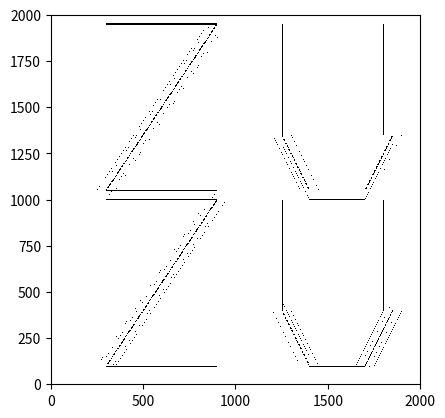

The matplotlib source for this figure:
import numpy as np
import matplotlib.pyplot as plt
from matplotlib import colors as c

plt.ioff()

size = 2001

l_size = 901
x_space = 50
y_space = 50

offset_size = 3
density = 50
x_o = 300
y_o = 50

def draw_a(size, canvas, corner):

    apex = (corner[1], corner[0] + int(size/2))

    canvas[apex] = 1

    a_legs = dict()

    for x in range(2):
        a_legs[x] = []


    for x in range(size - 1):

        if x % 2 == 0:

            a_legs[0].append((apex[0] + 1 + x, apex[1] - 1 - int(x/2)))
            a_legs[1].append((apex[0] + 1 + x, apex[1] + 1 + int(x/2)))

        else:

            a_legs[0].append((apex[0] + 1 + x, apex[1] - 1 -int(x/2)))
            a_legs[1].append((apex[0] + 1 + x, apex[1] + 1 + int(x/2)))

    for x in range(2):
        for a in a_legs[x]:
            canvas[a] = 1

    canvas[a_legs[0][int(len(a_legs[0])/2)][0], a_legs[0][int(len(a_legs[0])/2)][1]:a_legs[1][int(len(a_legs[1])/2)][1]] = 1

def draw_b(size, canvas, corner):

    canvas[corner[1]:corner[1] + size, corner[0]] = 1

    canvas[corner[1], corner[0]:corner[0] + int(size/4)] = 1
    canvas[corner[1] + int(size/2), corner[0]:corner[0] + int(size/4)] = 1
    canvas[corner[1] + size - 1, corner[0]:corner[0] + int(size/4)] = 1

    for x in range(int(size/4) + 1):

        canvas[corner[1] + x, corner[0] + int(size/4) + int(x/2)] = 1
        canvas[corner[1] + int(size/2) - x, corner[0] + int(size/4) + int(x/2)] = 1

        canvas[corner[1] + x + int(size/2), corner[0] + int(size/4) + int(x/2)] = 1
        canvas[corner[1] + int(size) - x - 1, corner[0] + int(size/4) + int(x/2)] = 1

def draw_c(size, canvas, corner):

    for x in range(int(size/3) + 1):

        canvas[corner[1] + int(size/3) - x, corner[0] + int(x/2)] = 1
        canvas[corner[1] + int(size/3 * 2) + x, corner[0] + int(x/2)] = 1

        canvas[corner[1] + int(size/3) + x, corner[0]] = 1


    for x in range(int(size/3) + 2):

        canvas[corner[1], corner[0] + int(size/3/2) + x] = 1
        canvas[corner[1] + size - 1, corner[0] + int(size/3/2) + x] = 1

def draw_d(size, canvas, corner):

    canvas[corner[1]:corner[1] + size, corner[0]] = 1

    d_coord_0 = (corner[1], corner[0] + int(size/3))
    d_coord_1 = (corner[1] + size - 1, corner[0]+ int(size/3))

    canvas[d_coord_0] = 1
    canvas[d_coord_1] = 1

    canvas[corner[1], corner[0]:corner[0] + int(size/3)] = 1
    canvas[corner[1] + size - 1, corner[0]:corner[0] + int(size/3)] = 1


    d_legs = dict()

    for x in range(2):
        d_legs[x] = []

    for x in range(int(size/3)):

        if x == 0:

            d_legs[0].append(d_coord_0)
            d_legs[1].append(d_coord_1)

        d_legs[0].append((d_coord_0[0] + 1 + x, d_coord_0[1] + 1 + x))
        d_legs[1].append((d_coord_1[0] - 1 - x, d_coord_1[1] + 1 + x))

    # print(d_legs[0])
    # print(d_legs[1])

    for k in d_legs[0]:
        canvas[k] = 1

    for k in d_legs[1]:
        canvas[k] = 1

    canvas[d_legs[0][-1][0]:d_legs[1][-1][0], d_legs[0][-1][1]] = 1

def draw_e(size, canvas, corner):

    canvas[corner[1]:corner[1] + size - 1, corner[0]] = 1
    canvas[corner[1], corner[0]:corner[0] + int(size/3)] = 1
    canvas[corner[1] + int(size/2), corner[0]:corner[0] + int(size/4)] = 1
    canvas[corner[1] + size - 1, corner[0]:corner[0] + int(size/3)] = 1

def draw_f(size, canvas, corner):

    canvas[corner[1]:corner[1] + size - 1, corner[0]] = 1
    canvas[corner[1], corner[0]:corner[0] + int(size/3)] = 1
    canvas[corner[1] + int(size/2), corner[0]:corner[0] + int(size/4)] = 1

def draw_g(size, canvas, corner):

    canvas[corner[1] + int(size/3 * 2), corner[0] + int(size/3):corner[0] + int(size/3 * 2)] = 1

    for x in range(int(size/3) + 1):

        canvas[corner[1] + int(size/3) - x, corner[0] + int(x/2)] = 1
        canvas[corner[1] + int(size/3 * 2) + x, corner[0] + int(x/2)] = 1
        canvas[corner[1] + int(size/3 * 2) + x, corner[0] - int(x/2) + int(size/3 * 2)] = 1

        canvas[corner[1] + int(size/3) + x, corner[0]] = 1

    for x in range(int(size/3) + 2):

        canvas[corner[1], corner[0] + int(size/3/2) + x] = 1
        canvas[corner[1] + size - 1, corner[0] + int(size/3/2) + x] = 1

def draw_h(size, canvas, corner):

    canvas[corner[1]:corner[1] + size, corner[0]] = 1
    canvas[corner[1]:corner[1] + size, corner[0] + int(size/2)] = 1
    canvas[corner[1] + int(size/2), corner[0]:corner[0] + int(size/2)] = 1

def draw_i(size, canvas, corner):

    canvas[corner[1], corner[0] + int(size/4):corner[0] + size - int(size/4)] = 1
    canvas[corner[1] + size - 1, corner[0] + int(size/4):corner[0] + size - int(size/4)] = 1
    canvas[corner[1]:corner[1] + size - 1, corner[0] + int(size/2)] = 1

def draw_j(size, canvas, corner):

    for x in range(int(size/3) + 1):

        canvas[corner[1] + int(size/3 * 2) + x, corner[0] + int(x/2)] = 1
        canvas[corner[1] + int(size/3 * 2) + x, corner[0] - int(x/2) + int(size/3 * 2)] = 1

    for x in range(int(size/3*2)):
        canvas[corner[1] + x, corner[0] + int(size/3 * 2)] = 1

    for x in range(int(size/3) + 2):

        canvas[corner[1] + size - 1, corner[0] + int(size/3/2) + x] = 1

def draw_k(size, canvas, corner):

    canvas[corner[1]:corner[1] + size, corner[0]] = 1

    k_coord_0 = (corner[1] + int(size/2), corner[0] + 1)

    canvas[k_coord_0] = 1

    k_legs = dict()

    for x in range(2):
        k_legs[x] = []

    for x in range(int(size/2)):

        if x == 0:

            k_legs[0].append(k_coord_0)
            k_legs[1].append(k_coord_0)

        k_legs[0].append((k_coord_0[0] + 1 + x, k_coord_0[1] + 1 + x))
        k_legs[1].append((k_coord_0[0] - 1 - x, k_coord_0[1] + 1 + x))

    # print(k_legs[0])
    # print(k_legs[1])

    for k in k_legs[0]:
        canvas[k] = 1

    for k in k_legs[1]:
        canvas[k] = 1

def draw_l(size, canvas, corner):
    canvas[corner[1]:corner[1] + size - 1, corner[0]] = 1
    canvas[corner[1] + size - 1, corner[0]:corner[0] + int(size / 2)] = 1

def draw_m(size, canvas, corner):

    canvas[corner[1]:corner[1] + size, corner[0]] = 1
    canvas[corner[1]:corner[1] + size, corner[0] + size - 1] = 1

    apex = (corner[1] + size - 1, corner[0] + int(size/2))

    canvas[apex] = 1

    m_legs = dict()

    for x in range(2):
        m_legs[x] = []

    for x in range(size - 2):

        if x % 2 == 0:

            m_legs[0].append((apex[0] - 1 - x, apex[1] - 1 - int(x/2)))
            m_legs[1].append((apex[0] - 1 - x, apex[1] + 1 + int(x/2)))

        else:

            m_legs[0].append((apex[0] - 1 - x, apex[1] - 1 -int(x/2)))
            m_legs[1].append((apex[0] - 1 - x, apex[1] + 1 + int(x/2)))

    for x in range(2):
        for m in m_legs[x]:
            canvas[m] = 1

def draw_n(size, canvas, corner):

    canvas[corner[1]:corner[1] + size - 1, corner[0]] = 1
    canvas[corner[1]:corner[1] + size - 1, corner[0] + int(size/2)] = 1

    for x in range(size - 1):

        canvas[corner[1] + x, corner[0] + int(x/2)] = 1

def draw_o(size, canvas, corner):

    for x in range(int(size/3) + 1):

        canvas[corner[1] + int(size/3) - x, corner[0] + int(x/2)] = 1
        canvas[corner[1] + int(size/3 * 2) + x, corner[0] + int(x/2)] = 1
        canvas[corner[1] + int(size/3) - x, corner[0] - int(x/2) + int(size/3 * 2)] = 1
        canvas[corner[1] + int(size/3 * 2) + x, corner[0] - int(x/2) + int(size/3 * 2)] = 1


        canvas[corner[1] + int(size/3) + x, corner[0]] = 1
        canvas[corner[1] + int(size/3) + x, corner[0] + int(size/3 * 2)] = 1

    for x in range(int(size/3) + 2):

        canvas[corner[1], corner[0] + int(size/3/2) + x] = 1
        canvas[corner[1] + size - 1, corner[0] + int(size/3/2) + x] = 1

def draw_p(size, canvas, corner):

    canvas[corner[1]:corner[1] + size, corner[0]] = 1

    canvas[corner[1], corner[0]:corner[0] + int(size/4)] = 1
    canvas[corner[1] + int(size/2), corner[0]:corner[0] + int(size/4)] = 1

    for x in range(int(size/4) + 1):

        canvas[corner[1] + x, corner[0] + int(size/4) + int(x/2)] = 1
        canvas[corner[1] + int(size/2) - x, corner[0] + int(size/4) + int(x/2)] = 1

def draw_q(size, canvas, corner):

    for x in range(int(size/3) + 1):

        canvas[corner[1] + int(size/3) - x, corner[0] + int(x/2)] = 1
        canvas[corner[1] + int(size/3 * 2) + x, corner[0] + int(x/2)] = 1
        canvas[corner[1] + int(size/3) - x, corner[0] - int(x/2) + int(size/3 * 2)] = 1
        canvas[corner[1] + int(size/3 * 2) + x, corner[0] - int(x/2) + int(size/3 * 2)] = 1
        canvas[corner[1] + int(size/3 * 2) + x, corner[0] + int(x/2) + int(size/3) + int(size/3/2)] = 1

        canvas[corner[1] + int(size/3) + x, corner[0]] = 1
        canvas[corner[1] + int(size/3) + x, corner[0] + int(size/3 * 2)] = 1

    for x in range(int(size/3) + 2):

        canvas[corner[1], corner[0] + int(size/3/2) + x] = 1
        canvas[corner[1] + size - 1, corner[0] + int(size/3/2) + x] = 1

def draw_r(size, canvas, corner):

    canvas[corner[1]:corner[1] + size, corner[0]] = 1

    r_coord_0 = (corner[1] + int(size/2), corner[0] + 1)
    r_coord_1 = (corner[1], corner[0] + 1)
    r_coord_2 = (corner[1] + int(size/2), corner[0] + 1 + int(size/5))
    r_coord_3 = (corner[1], corner[0] + 1 + int(size/5))

    # print(r_coord_1)
    # print(r_coord_2)


    canvas[corner[1], corner[0]:corner[0] + int(size/4)] = 1
    canvas[corner[1] + int(size/2), corner[0]:corner[0] + int(size/4)] = 1


    r_legs = dict()

    for x in range(3):
        r_legs[x] = []

    for x in range(int(size/2) + 1):

        canvas[corner[1] + int(size/2) + x, corner[0] + int(size/5) + int(x/2)] = 1

    for x in range(int(size/4) + 1):

        canvas[corner[1] + x, corner[0] + int(size/4) + int(x/2)] = 1
        canvas[corner[1] + int(size/2) - x, corner[0] + int(size/4) + int(x/2)] = 1

def draw_s(size, canvas, corner):

    canvas[corner[1] + int(size/6):corner[1] + int(size/6) * 2, corner[0]] = 1
    canvas[corner[1] + int(size/6) * 4:corner[1] + int(size/6) * 5, corner[0] + int(size/2)] = 1
    canvas[corner[1], corner[0] + int(size/6):corner[0] + int(size/2)] = 1
    canvas[corner[1] + size - 1, corner[0]:corner[0] + int(size/2) - int(size/6)] = 1

    for x in range(int(size/2)):
        canvas[corner[1] + int(size/6) * 2 + int(5 * x/6) - 1, corner[0] + x] = 1

    for x in range(int(size/6)):

        canvas[corner[1] + int(size/6) - x, corner[0] + x] = 1
        canvas[corner[1] + int(size/6) * 5 + x, corner[0] + int(size/2) - x - 1] = 1

def draw_t(size, canvas, corner):

    canvas[corner[1]:corner[1] + size, corner[0] + int(size/2)] = 1
    canvas[corner[1], corner[0] + int(size/5):corner[0] + size - int(size/5)] = 1

def draw_u(size, canvas, corner):

    for x in range(int(size/3) + 1):

        canvas[corner[1] + int(size/3 * 2) + x, corner[0] + int(x/2)] = 1
        canvas[corner[1] + int(size/3 * 2) + x, corner[0] - int(x/2) + int(size/3 * 2)] = 1

    for x in range(int(size/3*2)):
        canvas[corner[1] + x, corner[0]] = 1
        canvas[corner[1] + x, corner[0] + int(size/3 * 2)] = 1

    for x in range(int(size/3) + 2):

        canvas[corner[1] + size - 1, corner[0] + int(size/3/2) + x] = 1

def draw_v(size, canvas, corner):

    for x in range(size - 1):
        canvas[corner[1] + x, corner[0] + int(x/3)] = 1
        canvas[corner[1] + x, corner[0] + int(size/3*2) - int(x/3) - 1] = 1

def draw_w(size, canvas, corner):

    for x in range(size):

        canvas[corner[1] + x, corner[0] + int(x/4)] = 1
        canvas[corner[1] + x, corner[0] + int(size/2) - int(x/4)] = 1
        canvas[corner[1] + x, corner[0] + int(x/4) + int(size/2)] = 1
        canvas[corner[1] + x, corner[0] + int(size) - int(x/4) - 1] = 1

def draw_x(size, canvas, corner):

    for x in range(size - 1):
        canvas[corner[1] + x, corner[0] + int(x/2)] = 1
        canvas[corner[1] + x, corner[0] + int(size/2) - int(x/2) - 1] = 1

def draw_y(size, canvas, corner):

    canvas[corner[1] + int(size/2):corner[1] + int(size), corner[0] + int(size/2)] = 1

    for x in range(int(size/2)):
        canvas[corner[1] + x, corner[0] + int(size/4) + int(x/2)] = 1
        canvas[corner[1] + x, corner[0] + int(size/4*3) - int(x/2)] = 1

def draw_z(size, canvas, corner):
    canvas[corner[1], corner[0]:corner[0] + int(size/3*2)] = 1
    canvas[corner[1] + size - 1, corner[0]:corner[0] + int(size/3*2)] = 1

    for x in range(size):
        canvas[corner[1] + x, corner[0] + int(size/3*2) - int(2*x/3)] = 1



def breathe(size, l_size, space, offset_size, density, x_o, y_o):

    canvas = np.zeros((size, size), dtype='int8')

    def draw_b(size, canvas, corner):

        canvas[corner[1]:corner[1] + size, corner[0]] = 1

        canvas[corner[1], corner[0]:corner[0] + int(size / 4)] = 1
        canvas[corner[1] + int(size / 2), corner[0]:corner[0] + int(size / 4)] = 1
        canvas[corner[1] + size - 1, corner[0]:corner[0] + int(size / 4)] = 1

        for x in range(int(size / 4) + 1):
            canvas[corner[1] + x, corner[0] + int(size / 4) + int(x / 2)] = 1
            canvas[corner[1] + int(size / 2) - x, corner[0] + int(size / 4) + int(x / 2)] = 1

            canvas[corner[1] + x + int(size / 2), corner[0] + int(size / 4) + int(x / 2)] = 1
            canvas[corner[1] + int(size) - x - 1, corner[0] + int(size / 4) + int(x / 2)] = 1

    def draw_r(size, canvas, corner):

        canvas[corner[1]:corner[1] + size, corner[0]] = 1

        r_coord_0 = (corner[1] + int(size / 2), corner[0] + 1)
        r_coord_1 = (corner[1], corner[0] + 1)
        r_coord_2 = (corner[1] + int(size / 2), corner[0] + 1 + int(size / 5))
        r_coord_3 = (corner[1], corner[0] + 1 + int(size / 5))

        # print(r_coord_1)
        # print(r_coord_2)

        canvas[corner[1], corner[0]:corner[0] + int(size / 4)] = 1
        canvas[corner[1] + int(size / 2), corner[0]:corner[0] + int(size / 4)] = 1

        r_legs = dict()

        for x in range(3):
            r_legs[x] = []

        for x in range(int(size / 2) + 1):
            canvas[corner[1] + int(size / 2) + x, corner[0] + int(size / 5) + int(x / 2)] = 1

        for x in range(int(size / 4) + 1):
            canvas[corner[1] + x, corner[0] + int(size / 4) + int(x / 2)] = 1
            canvas[corner[1] + int(size / 2) - x, corner[0] + int(size / 4) + int(x / 2)] = 1

    def draw_e(size, canvas, corner):

        canvas[corner[1]:corner[1] + size - 1, corner[0]] = 1
        canvas[corner[1], corner[0]:corner[0] + int(size / 2)] = 1
        canvas[corner[1] + int(size / 2), corner[0]:corner[0] + int(size / 3)] = 1
        canvas[corner[1] + size - 1, corner[0]:corner[0] + int(size / 2)] = 1

    def draw_a(size, canvas, corner):

        apex = (corner[1], corner[0] + int(size / 2))

        canvas[apex] = 1

        a_legs = dict()

        for x in range(2):
            a_legs[x] = []

        for x in range(size - 1):

            if x % 2 == 0:

                a_legs[0].append((apex[0] + 1 + x, apex[1] - 1 - int(x / 2)))
                a_legs[1].append((apex[0] + 1 + x, apex[1] + 1 + int(x / 2)))

            else:

                a_legs[0].append((apex[0] + 1 + x, apex[1] - 1 - int(x / 2)))
                a_legs[1].append((apex[0] + 1 + x, apex[1] + 1 + int(x / 2)))

        for x in range(2):
            for a in a_legs[x]:
                canvas[a] = 1

        canvas[a_legs[0][int(len(a_legs[0]) / 2)][0],
        a_legs[0][int(len(a_legs[0]) / 2)][1]:a_legs[1][int(len(a_legs[1]) / 2)][1]] = 1

    def draw_t(size, canvas, corner):

        canvas[corner[1]:corner[1] + size, corner[0] + int(size / 2)] = 1
        canvas[corner[1], corner[0] + int(size / 5):corner[0] + size - int(size / 5)] = 1

    def draw_h(size, canvas, corner):

        canvas[corner[1]:corner[1] + size, corner[0]] = 1
        canvas[corner[1]:corner[1] + size, corner[0] + int(size / 2)] = 1
        canvas[corner[1] + int(size / 2), corner[0]:corner[0] + int(size / 2)] = 1

    for offset in range(0, offset_size, density):

        draw_b(l_size, canvas, (x_o + offset + space, y_o))
        draw_r(l_size, canvas, (x_o + offset + space + l_size, y_o))
        draw_e(l_size, canvas, (x_o + offset + space + l_size * 2, y_o))
        draw_a(l_size, canvas, (x_o + offset + space + l_size * 3, y_o))
        draw_t(l_size, canvas, (x_o + offset + space + l_size * 4, y_o))
        draw_h(l_size, canvas, (x_o + offset + space + l_size * 5, y_o))
        draw_e(l_size, canvas, (x_o + offset + space + l_size * 6, y_o))

        draw_b(l_size, canvas, (x_o - offset + space, y_o))
        draw_r(l_size, canvas, (x_o - offset + space + l_size, y_o))
        draw_e(l_size, canvas, (x_o - offset + space + l_size * 2, y_o))
        draw_a(l_size, canvas, (x_o - offset + space + l_size * 3, y_o))
        draw_t(l_size, canvas, (x_o - offset + space + l_size * 4, y_o))
        draw_h(l_size, canvas, (x_o - offset + space + l_size * 5, y_o))
        draw_e(l_size, canvas, (x_o - offset + space + l_size * 6, y_o))

        draw_b(l_size, canvas, (x_o + space, y_o + offset))
        draw_r(l_size, canvas, (x_o + space + l_size, y_o + offset))
        draw_e(l_size, canvas, (x_o + space + l_size * 2, y_o + offset))
        draw_a(l_size, canvas, (x_o + space + l_size * 3, y_o + offset))
        draw_t(l_size, canvas, (x_o + space + l_size * 4, y_o + offset))
        draw_h(l_size, canvas, (x_o + space + l_size * 5, y_o + offset))
        draw_e(l_size, canvas, (x_o + space + l_size * 6, y_o + offset))

        draw_b(l_size, canvas, (x_o + space, y_o - offset))
        draw_r(l_size, canvas, (x_o + space + l_size, y_o - offset))
        draw_e(l_size, canvas, (x_o + space + l_size * 2, y_o - offset))
        draw_a(l_size, canvas, (x_o + space + l_size * 3, y_o - offset))
        draw_t(l_size, canvas, (x_o + space + l_size * 4, y_o - offset))
        draw_h(l_size, canvas, (x_o + space + l_size * 5, y_o - offset))
        draw_e(l_size, canvas, (x_o + space + l_size * 6, y_o - offset))

    return canvas

# canvas = breathe(size, l_size, space, 10, 2, 10, 20)

def canvas_write(message, size, l_size, x_space, y_space, offset_size, density, x_o, y_o, canvas = 0):

    def draw_a(size, canvas, corner):

        apex = (corner[1], corner[0] + int(size / 2))

        canvas[apex] = 1

        a_legs = dict()

        for x in range(2):
            a_legs[x] = []

        for x in range(size - 1):

            if x % 2 == 0:

                a_legs[0].append((apex[0] + 1 + x, apex[1] - 1 - int(x / 2)))
                a_legs[1].append((apex[0] + 1 + x, apex[1] + 1 + int(x / 2)))

            else:

                a_legs[0].append((apex[0] + 1 + x, apex[1] - 1 - int(x / 2)))
                a_legs[1].append((apex[0] + 1 + x, apex[1] + 1 + int(x / 2)))

        for x in range(2):
            for a in a_legs[x]:
                canvas[a] = 1

        canvas[a_legs[0][int(len(a_legs[0]) / 2)][0],
        a_legs[0][int(len(a_legs[0]) / 2)][1]:a_legs[1][int(len(a_legs[1]) / 2)][1]] = 1

    def draw_b(size, canvas, corner):

        canvas[corner[1]:corner[1] + size, corner[0]] = 1

        canvas[corner[1], corner[0]:corner[0] + int(size / 4)] = 1
        canvas[corner[1] + int(size / 2), corner[0]:corner[0] + int(size / 4)] = 1
        canvas[corner[1] + size - 1, corner[0]:corner[0] + int(size / 4)] = 1

        for x in range(int(size / 4) + 1):
            canvas[corner[1] + x, corner[0] + int(size / 4) + int(x / 2)] = 1
            canvas[corner[1] + int(size / 2) - x, corner[0] + int(size / 4) + int(x / 2)] = 1

            canvas[corner[1] + x + int(size / 2), corner[0] + int(size / 4) + int(x / 2)] = 1
            canvas[corner[1] + int(size) - x - 1, corner[0] + int(size / 4) + int(x / 2)] = 1

    def draw_c(size, canvas, corner):

        for x in range(int(size / 3) + 1):
            canvas[corner[1] + int(size / 3) - x, corner[0] + int(x / 2)] = 1
            canvas[corner[1] + int(size / 3 * 2) + x, corner[0] + int(x / 2)] = 1

            canvas[corner[1] + int(size / 3) + x, corner[0]] = 1

        for x in range(int(size / 3) + 2):
            canvas[corner[1], corner[0] + int(size / 3 / 2) + x] = 1
            canvas[corner[1] + size - 1, corner[0] + int(size / 3 / 2) + x] = 1

    def draw_d(size, canvas, corner):

        canvas[corner[1]:corner[1] + size, corner[0]] = 1

        d_coord_0 = (corner[1], corner[0] + int(size / 3))
        d_coord_1 = (corner[1] + size - 1, corner[0] + int(size / 3))

        canvas[d_coord_0] = 1
        canvas[d_coord_1] = 1

        canvas[corner[1], corner[0]:corner[0] + int(size / 3)] = 1
        canvas[corner[1] + size - 1, corner[0]:corner[0] + int(size / 3)] = 1

        d_legs = dict()

        for x in range(2):
            d_legs[x] = []

        for x in range(int(size / 3)):

            if x == 0:
                d_legs[0].append(d_coord_0)
                d_legs[1].append(d_coord_1)

            d_legs[0].append((d_coord_0[0] + 1 + x, d_coord_0[1] + 1 + x))
            d_legs[1].append((d_coord_1[0] - 1 - x, d_coord_1[1] + 1 + x))

        # print(d_legs[0])
        # print(d_legs[1])

        for k in d_legs[0]:
            canvas[k] = 1

        for k in d_legs[1]:
            canvas[k] = 1

        canvas[d_legs[0][-1][0]:d_legs[1][-1][0], d_legs[0][-1][1]] = 1

    def draw_e(size, canvas, corner):

        canvas[corner[1]:corner[1] + size - 1, corner[0]] = 1
        canvas[corner[1], corner[0]:corner[0] + int(size / 3)] = 1
        canvas[corner[1] + int(size / 2), corner[0]:corner[0] + int(size / 4)] = 1
        canvas[corner[1] + size - 1, corner[0]:corner[0] + int(size / 3)] = 1

    def draw_f(size, canvas, corner):

        canvas[corner[1]:corner[1] + size - 1, corner[0]] = 1
        canvas[corner[1], corner[0]:corner[0] + int(size / 3)] = 1
        canvas[corner[1] + int(size / 2), corner[0]:corner[0] + int(size / 4)] = 1

    def draw_g(size, canvas, corner):

        canvas[corner[1] + int(size / 3 * 2), corner[0] + int(size / 3):corner[0] + int(size / 3 * 2)] = 1

        for x in range(int(size / 3) + 1):
            canvas[corner[1] + int(size / 3) - x, corner[0] + int(x / 2)] = 1
            canvas[corner[1] + int(size / 3 * 2) + x, corner[0] + int(x / 2)] = 1
            canvas[corner[1] + int(size / 3 * 2) + x, corner[0] - int(x / 2) + int(size / 3 * 2)] = 1

            canvas[corner[1] + int(size / 3) + x, corner[0]] = 1

        for x in range(int(size / 3) + 2):
            canvas[corner[1], corner[0] + int(size / 3 / 2) + x] = 1
            canvas[corner[1] + size - 1, corner[0] + int(size / 3 / 2) + x] = 1

    def draw_h(size, canvas, corner):

        canvas[corner[1]:corner[1] + size, corner[0]] = 1
        canvas[corner[1]:corner[1] + size, corner[0] + int(size / 2)] = 1
        canvas[corner[1] + int(size / 2), corner[0]:corner[0] + int(size / 2)] = 1

    def draw_i(size, canvas, corner):

        canvas[corner[1], corner[0] + int(size / 4):corner[0] + size - int(size / 4)] = 1
        canvas[corner[1] + size - 1, corner[0] + int(size / 4):corner[0] + size - int(size / 4)] = 1
        canvas[corner[1]:corner[1] + size - 1, corner[0] + int(size / 2)] = 1

    def draw_j(size, canvas, corner):

        for x in range(int(size / 3) + 1):
            canvas[corner[1] + int(size / 3 * 2) + x, corner[0] + int(x / 2)] = 1
            canvas[corner[1] + int(size / 3 * 2) + x, corner[0] - int(x / 2) + int(size / 3 * 2)] = 1

        for x in range(int(size / 3 * 2)):
            canvas[corner[1] + x, corner[0] + int(size / 3 * 2)] = 1

        for x in range(int(size / 3) + 2):
            canvas[corner[1] + size - 1, corner[0] + int(size / 3 / 2) + x] = 1

    def draw_k(size, canvas, corner):

        canvas[corner[1]:corner[1] + size, corner[0]] = 1

        k_coord_0 = (corner[1] + int(size / 2), corner[0] + 1)

        canvas[k_coord_0] = 1

        k_legs = dict()

        for x in range(2):
            k_legs[x] = []

        for x in range(int(size / 2)):

            if x == 0:
                k_legs[0].append(k_coord_0)
                k_legs[1].append(k_coord_0)

            k_legs[0].append((k_coord_0[0] + 1 + x, k_coord_0[1] + 1 + x))
            k_legs[1].append((k_coord_0[0] - 1 - x, k_coord_0[1] + 1 + x))

        # print(k_legs[0])
        # print(k_legs[1])

        for k in k_legs[0]:
            canvas[k] = 1

        for k in k_legs[1]:
            canvas[k] = 1

    def draw_l(size, canvas, corner):
        canvas[corner[1]:corner[1] + size - 1, corner[0]] = 1
        canvas[corner[1] + size - 1, corner[0]:corner[0] + int(size / 2)] = 1

    def draw_m(size, canvas, corner):

        canvas[corner[1]:corner[1] + size, corner[0]] = 1
        canvas[corner[1]:corner[1] + size, corner[0] + size - 1] = 1

        apex = (corner[1] + size - 1, corner[0] + int(size / 2))

        canvas[apex] = 1

        m_legs = dict()

        for x in range(2):
            m_legs[x] = []

        for x in range(size - 2):

            if x % 2 == 0:

                m_legs[0].append((apex[0] - 1 - x, apex[1] - 1 - int(x / 2)))
                m_legs[1].append((apex[0] - 1 - x, apex[1] + 1 + int(x / 2)))

            else:

                m_legs[0].append((apex[0] - 1 - x, apex[1] - 1 - int(x / 2)))
                m_legs[1].append((apex[0] - 1 - x, apex[1] + 1 + int(x / 2)))

        for x in range(2):
            for m in m_legs[x]:
                canvas[m] = 1

    def draw_n(size, canvas, corner):

        canvas[corner[1]:corner[1] + size - 1, corner[0]] = 1
        canvas[corner[1]:corner[1] + size - 1, corner[0] + int(size / 2)] = 1

        for x in range(size - 1):
            canvas[corner[1] + x, corner[0] + int(x / 2)] = 1

    def draw_o(size, canvas, corner):

        for x in range(int(size / 3) + 1):
            canvas[corner[1] + int(size / 3) - x, corner[0] + int(x / 2)] = 1
            canvas[corner[1] + int(size / 3 * 2) + x, corner[0] + int(x / 2)] = 1
            canvas[corner[1] + int(size / 3) - x, corner[0] - int(x / 2) + int(size / 3 * 2)] = 1
            canvas[corner[1] + int(size / 3 * 2) + x, corner[0] - int(x / 2) + int(size / 3 * 2)] = 1

            canvas[corner[1] + int(size / 3) + x, corner[0]] = 1
            canvas[corner[1] + int(size / 3) + x, corner[0] + int(size / 3 * 2)] = 1

        for x in range(int(size / 3) + 2):
            canvas[corner[1], corner[0] + int(size / 3 / 2) + x] = 1
            canvas[corner[1] + size - 1, corner[0] + int(size / 3 / 2) + x] = 1

    def draw_p(size, canvas, corner):

        canvas[corner[1]:corner[1] + size, corner[0]] = 1

        canvas[corner[1], corner[0]:corner[0] + int(size / 4)] = 1
        canvas[corner[1] + int(size / 2), corner[0]:corner[0] + int(size / 4)] = 1

        for x in range(int(size / 4) + 1):
            canvas[corner[1] + x, corner[0] + int(size / 4) + int(x / 2)] = 1
            canvas[corner[1] + int(size / 2) - x, corner[0] + int(size / 4) + int(x / 2)] = 1

    def draw_q(size, canvas, corner):

        for x in range(int(size / 3) + 1):
            canvas[corner[1] + int(size / 3) - x, corner[0] + int(x / 2)] = 1
            canvas[corner[1] + int(size / 3 * 2) + x, corner[0] + int(x / 2)] = 1
            canvas[corner[1] + int(size / 3) - x, corner[0] - int(x / 2) + int(size / 3 * 2)] = 1
            canvas[corner[1] + int(size / 3 * 2) + x, corner[0] - int(x / 2) + int(size / 3 * 2)] = 1
            canvas[corner[1] + int(size / 3 * 2) + x, corner[0] + int(x / 2) + int(size / 3) + int(size / 3 / 2)] = 1

            canvas[corner[1] + int(size / 3) + x, corner[0]] = 1
            canvas[corner[1] + int(size / 3) + x, corner[0] + int(size / 3 * 2)] = 1

        for x in range(int(size / 3) + 2):
            canvas[corner[1], corner[0] + int(size / 3 / 2) + x] = 1
            canvas[corner[1] + size - 1, corner[0] + int(size / 3 / 2) + x] = 1

    def draw_r(size, canvas, corner):

        canvas[corner[1]:corner[1] + size, corner[0]] = 1

        r_coord_0 = (corner[1] + int(size / 2), corner[0] + 1)
        r_coord_1 = (corner[1], corner[0] + 1)
        r_coord_2 = (corner[1] + int(size / 2), corner[0] + 1 + int(size / 5))
        r_coord_3 = (corner[1], corner[0] + 1 + int(size / 5))

        # print(r_coord_1)
        # print(r_coord_2)

        canvas[corner[1], corner[0]:corner[0] + int(size / 4)] = 1
        canvas[corner[1] + int(size / 2), corner[0]:corner[0] + int(size / 4)] = 1

        r_legs = dict()

        for x in range(3):
            r_legs[x] = []

        for x in range(int(size / 2) + 1):
            canvas[corner[1] + int(size / 2) + x, corner[0] + int(size / 5) + int(x / 2)] = 1

        for x in range(int(size / 4) + 1):
            canvas[corner[1] + x, corner[0] + int(size / 4) + int(x / 2)] = 1
            canvas[corner[1] + int(size / 2) - x, corner[0] + int(size / 4) + int(x / 2)] = 1

    def draw_s(size, canvas, corner):

        canvas[corner[1] + int(size / 6):corner[1] + int(size / 6) * 2, corner[0]] = 1
        canvas[corner[1] + int(size / 6) * 4:corner[1] + int(size / 6) * 5, corner[0] + int(size / 2)] = 1
        canvas[corner[1], corner[0] + int(size / 6):corner[0] + int(size / 2)] = 1
        canvas[corner[1] + size - 1, corner[0]:corner[0] + int(size / 2) - int(size / 6)] = 1

        for x in range(int(size / 2)):
            canvas[corner[1] + int(size / 6) * 2 + int(5 * x / 6) - 1, corner[0] + x] = 1

        for x in range(int(size / 6)):
            canvas[corner[1] + int(size / 6) - x, corner[0] + x] = 1
            canvas[corner[1] + int(size / 6) * 5 + x, corner[0] + int(size / 2) - x - 1] = 1

    def draw_t(size, canvas, corner):

        canvas[corner[1]:corner[1] + size, corner[0] + int(size / 2)] = 1
        canvas[corner[1], corner[0] + int(size / 5):corner[0] + size - int(size / 5)] = 1

    def draw_u(size, canvas, corner):

        for x in range(int(size / 3) + 1):
            canvas[corner[1] + int(size / 3 * 2) + x, corner[0] + int(x / 2)] = 1
            canvas[corner[1] + int(size / 3 * 2) + x, corner[0] - int(x / 2) + int(size / 3 * 2)] = 1

        for x in range(int(size / 3 * 2)):
            canvas[corner[1] + x, corner[0]] = 1
            canvas[corner[1] + x, corner[0] + int(size / 3 * 2)] = 1

        for x in range(int(size / 3) + 2):
            canvas[corner[1] + size - 1, corner[0] + int(size / 3 / 2) + x] = 1

    def draw_v(size, canvas, corner):

        for x in range(size - 1):
            canvas[corner[1] + x, corner[0] + int(x / 3)] = 1
            canvas[corner[1] + x, corner[0] + int(size / 3 * 2) - int(x / 3) - 1] = 1

    def draw_w(size, canvas, corner):

        for x in range(size):
            canvas[corner[1] + x, corner[0] + int(x / 4)] = 1
            canvas[corner[1] + x, corner[0] + int(size / 2) - int(x / 4)] = 1
            canvas[corner[1] + x, corner[0] + int(x / 4) + int(size / 2)] = 1
            canvas[corner[1] + x, corner[0] + int(size) - int(x / 4) - 1] = 1

    def draw_x(size, canvas, corner):

        for x in range(size - 1):
            canvas[corner[1] + x, corner[0] + int(x / 2)] = 1
            canvas[corner[1] + x, corner[0] + int(size / 2) - int(x / 2) - 1] = 1

    def draw_y(size, canvas, corner):

        canvas[corner[1] + int(size / 2):corner[1] + int(size), corner[0] + int(size / 2)] = 1

        for x in range(int(size / 2)):
            canvas[corner[1] + x, corner[0] + int(size / 4) + int(x / 2)] = 1
            canvas[corner[1] + x, corner[0] + int(size / 4 * 3) - int(x / 2)] = 1

    def draw_z(size, canvas, corner):
        canvas[corner[1], corner[0]:corner[0] + int(size / 3 * 2)] = 1
        canvas[corner[1] + size - 1, corner[0]:corner[0] + int(size / 3 * 2)] = 1

        for x in range(size):
            canvas[corner[1] + x, corner[0] + int(size / 3 * 2) - int(2 * x / 3)] = 1


    if canvas == 0:
        canvas = np.zeros((size, size), dtype='int8')

    m_list = message.split()

    print("")
    print("m_list")
    print(m_list)

    line = 0

    for m in m_list:

        l_place = 0

        for c in m:

            if c == 'a':

                for offset in (0, offset_size, density):
                    draw_a(l_size, canvas, (x_o + offset + (l_size + x_space) * l_place, y_o + l_size * line + y_space * line))
                    draw_a(l_size, canvas, (x_o - offset + (l_size + x_space) * l_place, y_o + l_size * line + y_space * line))
                    draw_a(l_size, canvas, (x_o + (l_size + x_space) * l_place, y_o + offset + l_size * line + y_space * line))
                    draw_a(l_size, canvas, (x_o + (l_size + x_space) * l_place, y_o - offset + l_size * line + y_space * line))

            if c == 'b':

                for offset in (0, offset_size, density):
                    draw_b(l_size, canvas, (x_o + offset + (l_size + x_space) * l_place, y_o + l_size * line + y_space * line))
                    draw_b(l_size, canvas, (x_o - offset + (l_size + x_space) * l_place, y_o + l_size * line + y_space * line))
                    draw_b(l_size, canvas, (x_o + (l_size + x_space) * l_place, y_o + offset + l_size * line + y_space * line))
                    draw_b(l_size, canvas, (x_o + (l_size + x_space) * l_place, y_o - offset + l_size * line + y_space * line))

            if c == 'c':

                for offset in (0, offset_size, density):
                    draw_c(l_size, canvas, (x_o + offset + (l_size + x_space) * l_place, y_o + l_size * line + y_space * line))
                    draw_c(l_size, canvas, (x_o - offset + (l_size + x_space) * l_place, y_o + l_size * line + y_space * line))
                    draw_c(l_size, canvas, (x_o + (l_size + x_space) * l_place, y_o + offset + l_size * line + y_space * line))
                    draw_c(l_size, canvas, (x_o + (l_size + x_space) * l_place, y_o - offset + l_size * line + y_space * line))

            if c == 'd':

                for offset in (0, offset_size, density):
                    draw_d(l_size, canvas, (x_o + offset + (l_size + x_space) * l_place, y_o + l_size * line + y_space * line))
                    draw_d(l_size, canvas, (x_o - offset + (l_size + x_space) * l_place, y_o + l_size * line + y_space * line))
                    draw_d(l_size, canvas, (x_o + (l_size + x_space) * l_place, y_o + offset + l_size * line + y_space * line))
                    draw_d(l_size, canvas, (x_o + (l_size + x_space) * l_place, y_o - offset + l_size * line + y_space * line))

            if c == 'e':

                for offset in (0, offset_size, density):
                    draw_e(l_size, canvas, (x_o + offset + (l_size + x_space) * l_place, y_o + l_size * line + y_space * line))
                    draw_e(l_size, canvas, (x_o - offset + (l_size + x_space) * l_place, y_o + l_size * line + y_space * line))
                    draw_e(l_size, canvas, (x_o + (l_size + x_space) * l_place, y_o + offset + l_size * line + y_space * line))
                    draw_e(l_size, canvas, (x_o + (l_size + x_space) * l_place, y_o - offset + l_size * line + y_space * line))

            if c == 'f':

                for offset in (0, offset_size, density):
                    draw_f(l_size, canvas, (x_o + offset + (l_size + x_space) * l_place, y_o + l_size * line + y_space * line))
                    draw_f(l_size, canvas, (x_o - offset + (l_size + x_space) * l_place, y_o + l_size * line + y_space * line))
                    draw_f(l_size, canvas, (x_o + (l_size + x_space) * l_place, y_o + offset + l_size * line + y_space * line))
                    draw_f(l_size, canvas, (x_o + (l_size + x_space) * l_place, y_o - offset + l_size * line + y_space * line))

            if c == 'g':

                for offset in (0, offset_size, density):
                    draw_g(l_size, canvas, (x_o + offset + (l_size + x_space) * l_place, y_o + l_size * line + y_space * line))
                    draw_g(l_size, canvas, (x_o - offset + (l_size + x_space) * l_place, y_o + l_size * line + y_space * line))
                    draw_g(l_size, canvas, (x_o + (l_size + x_space) * l_place, y_o + offset + l_size * line + y_space * line))
                    draw_g(l_size, canvas, (x_o + (l_size + x_space) * l_place, y_o - offset + l_size * line + y_space * line))

            if c == 'h':

                for offset in (0, offset_size, density):
                    draw_h(l_size, canvas, (x_o + offset + (l_size + x_space) * l_place, y_o + l_size * line + y_space * line))
                    draw_h(l_size, canvas, (x_o - offset + (l_size + x_space) * l_place, y_o + l_size * line + y_space * line))
                    draw_h(l_size, canvas, (x_o + (l_size + x_space) * l_place, y_o + offset + l_size * line + y_space * line))
                    draw_h(l_size, canvas, (x_o + (l_size + x_space) * l_place, y_o - offset + l_size * line + y_space * line))

            if c == 'i':

                for offset in (0, offset_size, density):
                    draw_i(l_size, canvas, (x_o + offset + (l_size + x_space) * l_place, y_o + l_size * line + y_space * line))
                    draw_i(l_size, canvas, (x_o - offset + (l_size + x_space) * l_place, y_o + l_size * line + y_space * line))
                    draw_i(l_size, canvas, (x_o + (l_size + x_space) * l_place, y_o + offset + l_size * line + y_space * line))
                    draw_i(l_size, canvas, (x_o + (l_size + x_space) * l_place, y_o - offset + l_size * line + y_space * line))

            if c == 'j':

                for offset in (0, offset_size, density):
                    draw_j(l_size, canvas, (x_o + offset + (l_size + x_space) * l_place, y_o + l_size * line + y_space * line))
                    draw_j(l_size, canvas, (x_o - offset + (l_size + x_space) * l_place, y_o + l_size * line + y_space * line))
                    draw_j(l_size, canvas, (x_o + (l_size + x_space) * l_place, y_o + offset + l_size * line + y_space * line))
                    draw_j(l_size, canvas, (x_o + (l_size + x_space) * l_place, y_o - offset + l_size * line + y_space * line))

            if c == 'k':

                for offset in (0, offset_size, density):
                    draw_k(l_size, canvas, (x_o + offset + (l_size + x_space) * l_place, y_o + l_size * line + y_space * line))
                    draw_k(l_size, canvas, (x_o - offset + (l_size + x_space) * l_place, y_o + l_size * line + y_space * line))
                    draw_k(l_size, canvas, (x_o + (l_size + x_space) * l_place, y_o + offset + l_size * line + y_space * line))
                    draw_k(l_size, canvas, (x_o + (l_size + x_space) * l_place, y_o - offset + l_size * line + y_space * line))

            if c == 'l':

                for offset in (0, offset_size, density):
                    draw_l(l_size, canvas, (x_o + offset + (l_size + x_space) * l_place, y_o + l_size * line + y_space * line))
                    draw_l(l_size, canvas, (x_o - offset + (l_size + x_space) * l_place, y_o + l_size * line + y_space * line))
                    draw_l(l_size, canvas, (x_o + (l_size + x_space) * l_place, y_o + offset + l_size * line + y_space * line))
                    draw_l(l_size, canvas, (x_o + (l_size + x_space) * l_place, y_o - offset + l_size * line + y_space * line))

            if c == 'm':

                for offset in (0, offset_size, density):
                    draw_m(l_size, canvas, (x_o + offset + (l_size + x_space) * l_place, y_o + l_size * line + y_space * line))
                    draw_m(l_size, canvas, (x_o - offset + (l_size + x_space) * l_place, y_o + l_size * line + y_space * line))
                    draw_m(l_size, canvas, (x_o + (l_size + x_space) * l_place, y_o + offset + l_size * line + y_space * line))
                    draw_m(l_size, canvas, (x_o + (l_size + x_space) * l_place, y_o - offset + l_size * line + y_space * line))

            if c == 'n':

                for offset in (0, offset_size, density):
                    draw_n(l_size, canvas, (x_o + offset + (l_size + x_space) * l_place, y_o + l_size * line + y_space * line))
                    draw_n(l_size, canvas, (x_o - offset + (l_size + x_space) * l_place, y_o + l_size * line + y_space * line))
                    draw_n(l_size, canvas, (x_o + (l_size + x_space) * l_place, y_o + offset + l_size * line + y_space * line))
                    draw_n(l_size, canvas, (x_o + (l_size + x_space) * l_place, y_o - offset + l_size * line + y_space * line))

            if c == 'o':

                for offset in (0, offset_size, density):
                    draw_o(l_size, canvas, (x_o + offset + (l_size + x_space) * l_place, y_o + l_size * line + y_space * line))
                    draw_o(l_size, canvas, (x_o - offset + (l_size + x_space) * l_place, y_o + l_size * line + y_space * line))
                    draw_o(l_size, canvas, (x_o + (l_size + x_space) * l_place, y_o + offset + l_size * line + y_space * line))
                    draw_o(l_size, canvas, (x_o + (l_size + x_space) * l_place, y_o - offset + l_size * line + y_space * line))

            if c == 'p':

                for offset in (0, offset_size, density):
                    draw_p(l_size, canvas, (x_o + offset + (l_size + x_space) * l_place, y_o + l_size * line + y_space * line))
                    draw_p(l_size, canvas, (x_o - offset + (l_size + x_space) * l_place, y_o + l_size * line + y_space * line))
                    draw_p(l_size, canvas, (x_o + (l_size + x_space) * l_place, y_o + offset + l_size * line + y_space * line))
                    draw_p(l_size, canvas, (x_o + (l_size + x_space) * l_place, y_o - offset + l_size * line + y_space * line))

            if c == 'q':

                for offset in (0, offset_size, density):
                    draw_q(l_size, canvas, (x_o + offset + (l_size + x_space) * l_place, y_o + l_size * line + y_space * line))
                    draw_q(l_size, canvas, (x_o - offset + (l_size + x_space) * l_place, y_o + l_size * line + y_space * line))
                    draw_q(l_size, canvas, (x_o + (l_size + x_space) * l_place, y_o + offset + l_size * line + y_space * line))
                    draw_q(l_size, canvas, (x_o + (l_size + x_space) * l_place, y_o - offset + l_size * line + y_space * line))

            if c == 'r':

                for offset in (0, offset_size, density):
                    draw_r(l_size, canvas, (x_o + offset + (l_size + x_space) * l_place, y_o + l_size * line + y_space * line))
                    draw_r(l_size, canvas, (x_o - offset + (l_size + x_space) * l_place, y_o + l_size * line + y_space * line))
                    draw_r(l_size, canvas, (x_o + (l_size + x_space) * l_place, y_o + offset + l_size * line + y_space * line))
                    draw_r(l_size, canvas, (x_o + (l_size + x_space) * l_place, y_o - offset + l_size * line + y_space * line))

            if c == 's':

                for offset in (0, offset_size, density):
                    draw_s(l_size, canvas, (x_o + offset + (l_size + x_space) * l_place, y_o + l_size * line + y_space * line))
                    draw_s(l_size, canvas, (x_o - offset + (l_size + x_space) * l_place, y_o + l_size * line + y_space * line))
                    draw_s(l_size, canvas, (x_o + (l_size + x_space) * l_place, y_o + offset + l_size * line + y_space * line))
                    draw_s(l_size, canvas, (x_o + (l_size + x_space) * l_place, y_o - offset + l_size * line + y_space * line))

            if c == 't':

                for offset in (0, offset_size, density):
                    draw_t(l_size, canvas, (x_o + offset + (l_size + x_space) * l_place, y_o + l_size * line + y_space * line))
                    draw_t(l_size, canvas, (x_o - offset + (l_size + x_space) * l_place, y_o + l_size * line + y_space * line))
                    draw_t(l_size, canvas, (x_o + (l_size + x_space) * l_place, y_o + offset + l_size * line + y_space * line))
                    draw_t(l_size, canvas, (x_o + (l_size + x_space) * l_place, y_o - offset + l_size * line + y_space * line))

            if c == 'u':

                for offset in (0, offset_size, density):
                    draw_u(l_size, canvas, (x_o + offset + (l_size + x_space) * l_place, y_o + l_size * line + y_space * line))
                    draw_u(l_size, canvas, (x_o - offset + (l_size + x_space) * l_place, y_o + l_size * line + y_space * line))
                    draw_u(l_size, canvas, (x_o + (l_size + x_space) * l_place, y_o + offset + l_size * line + y_space * line))
                    draw_u(l_size, canvas, (x_o + (l_size + x_space) * l_place, y_o - offset + l_size * line + y_space * line))

            if c == 'v':

                for offset in (0, offset_size, density):
                    draw_v(l_size, canvas, (x_o + offset + (l_size + x_space) * l_place, y_o + l_size * line + y_space * line))
                    draw_v(l_size, canvas, (x_o - offset + (l_size + x_space) * l_place, y_o + l_size * line + y_space * line))
                    draw_v(l_size, canvas, (x_o + (l_size + x_space) * l_place, y_o + offset + l_size * line + y_space * line))
                    draw_v(l_size, canvas, (x_o + (l_size + x_space) * l_place, y_o - offset + l_size * line + y_space * line))

            if c == 'w':

                for offset in (0, offset_size, density):
                    draw_w(l_size, canvas, (x_o + offset + (l_size + x_space) * l_place, y_o + l_size * line + y_space * line))
                    draw_w(l_size, canvas, (x_o - offset + (l_size + x_space) * l_place, y_o + l_size * line + y_space * line))
                    draw_w(l_size, canvas, (x_o + (l_size + x_space) * l_place, y_o + offset + l_size * line + y_space * line))
                    draw_w(l_size, canvas, (x_o + (l_size + x_space) * l_place, y_o - offset + l_size * line + y_space * line))

            if c == 'x':

                for offset in (0, offset_size, density):
                    draw_x(l_size, canvas, (x_o + offset + (l_size + x_space) * l_place, y_o + l_size * line + y_space * line))
                    draw_x(l_size, canvas, (x_o - offset + (l_size + x_space) * l_place, y_o + l_size * line + y_space * line))
                    draw_x(l_size, canvas, (x_o + (l_size + x_space) * l_place, y_o + offset + l_size * line + y_space * line))
                    draw_x(l_size, canvas, (x_o + (l_size + x_space) * l_place, y_o - offset + l_size * line + y_space * line))

            if c == 'y':

                for offset in (0, offset_size, density):
                    draw_y(l_size, canvas, (x_o + offset + (l_size + x_space) * l_place, y_o + l_size * line + y_space * line))
                    draw_y(l_size, canvas, (x_o - offset + (l_size + x_space) * l_place, y_o + l_size * line + y_space * line))
                    draw_y(l_size, canvas, (x_o + (l_size + x_space) * l_place, y_o + offset + l_size * line + y_space * line))
                    draw_y(l_size, canvas, (x_o + (l_size + x_space) * l_place, y_o - offset + l_size * line + y_space * line))

            if c == 'z':

                for offset in (0, offset_size, density):
                    draw_z(l_size, canvas, (x_o + offset + (l_size + x_space) * l_place, y_o + l_size * line + y_space * line))
                    draw_z(l_size, canvas, (x_o - offset + (l_size + x_space) * l_place, y_o + l_size * line + y_space * line))
                    draw_z(l_size, canvas, (x_o + (l_size + x_space) * l_place, y_o + offset + l_size * line + y_space * line))
                    draw_z(l_size, canvas, (x_o + (l_size + x_space) * l_place, y_o - offset + l_size * line + y_space * line))

            if c == '-':

                True

            l_place += 1

        line += 1

    return canvas


message = 'zu zu'

canvas = canvas_write(message, size, l_size, x_space, y_space, offset_size, density, x_o, y_o)


magenta = (1, 0, 1)
yellow = (1, 1, 0)
cyan = (0, 1, 1)
red = (1, 0, 0)
blue = (0, 0, 1)
green = (0, 1, 0)
black = (0, 0, 0)
white = (1, 1, 1)
grey = (.5, .5, .5)

cMap = c.ListedColormap([white, red, green, black])

canvas = np.flip(canvas, 0)
plt.pcolormesh(canvas, cmap=cMap)

ax = plt.gca()
ax.set_aspect(1)

# plt.margins(0, None)
# plt.grid(visible=True, axis='both', )
# plt.xticks(np.arange(0, size, step=1))
# plt.yticks(np.arange(0, size, step=1))

plt.show()
